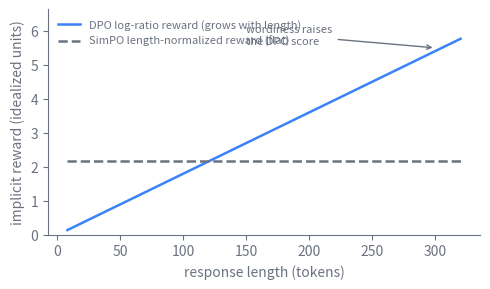

The script that saved this image: (Note: this script raises an exception after producing the figure.)
import matplotlib
matplotlib.use("svg")
import matplotlib.pyplot as plt
import numpy as np

# Schematic of why SimPO normalizes the reward by sequence length. DPO's reward
# is a sum of per-token log-ratios, so it scales with how many tokens the
# response has, and a policy can raise its score just by getting wordier. SimPO
# divides by length, using the average per-token log-probability, so the reward
# is flat in length and the wordiness lever is gone. These are idealized curves
# built from a constant mean per-token term, not measured rewards.

INK = "#6b7280"
DATA = "#3b82f6"

length = np.linspace(8, 320, 400)  # response length in tokens

# Idealized constant mean per-token contribution to the implicit reward.
per_token = 0.018

# DPO-style reward grows with length: sum over tokens of the per-token term.
dpo_reward = per_token * length

# SimPO-style reward is the average per-token term, flat in length.
simpo_reward = np.full_like(length, per_token * 120)  # plotted on the same axis

fig, ax = plt.subplots(figsize=(5, 3))

ax.plot(length, dpo_reward, color=DATA, lw=1.8, linestyle="-",
        label="DPO log-ratio reward (grows with length)")
ax.plot(length, simpo_reward, color=INK, lw=1.8, linestyle="--",
        label="SimPO length-normalized reward (flat)")

ax.annotate("wordiness raises\nthe DPO score", xy=(300, dpo_reward[-20]),
            xytext=(150, dpo_reward[-20] * 1.02), color=INK, fontsize=8,
            arrowprops=dict(arrowstyle="->", color=INK, lw=1.0))

ax.set_xlabel("response length (tokens)", color=INK)
ax.set_ylabel("implicit reward (idealized units)", color=INK)
ax.set_ylim(0, dpo_reward.max() * 1.15)

for spine in ("top", "right"):
    ax.spines[spine].set_visible(False)
for spine in ("left", "bottom"):
    ax.spines[spine].set_color(INK)
ax.tick_params(colors=INK, which="both")
for lbl in ax.get_xticklabels() + ax.get_yticklabels():
    lbl.set_color(INK)

leg = ax.legend(frameon=False, fontsize=8, loc="upper left")
for txt in leg.get_texts():
    txt.set_color(INK)

fig.tight_layout()
fig.savefig(
    "/Users/changkun/dev/latere.ai/ai-as-an-infrastructure/en/figures/11-dpo-variants-2.svg",
    format="svg", bbox_inches="tight", transparent=True,
)
